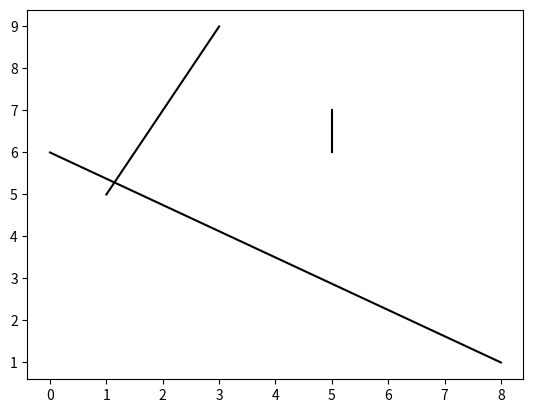

This figure's Python source:
import matplotlib.pyplot as plt
import numpy as np

x = np.random.randint(low=0, high=10, size=(2, 3))
y = np.random.randint(low=0, high=10, size=(2, 3))

fig, ax = plt.subplots()
ax.plot(x, y, c="black")
plt.show()